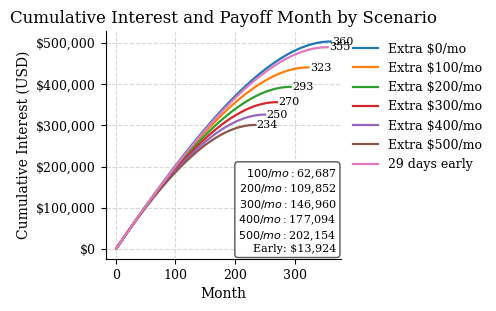
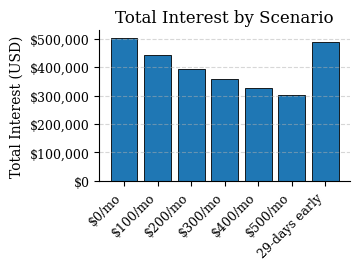

Write Python code to recreate these figures, in order.
# professional_amortization.py
import os
import numpy as np
import pandas as pd
import matplotlib as mpl
import matplotlib.pyplot as plt
from matplotlib.ticker import FuncFormatter

# ------------------------ Config ------------------------
principal = 400_000          # July 2026 avg mortgage size (MBA ~$402k)
annual_rate = 0.065          # July 2026 avg 30-yr fixed (Freddie Mac 6.49%)
days_per_month = 30
days_per_year = 365
term_years = 30
months = term_years * 12

extras = [0, 100, 200, 300, 400, 500]
early_days = 29

FIG_DIR = "figures/Chapter2"
CSV_PATH = os.path.join(FIG_DIR, "amortization_scenarios_summary.csv")
FIG1_PATH = os.path.join(FIG_DIR, "cumulative_interest_duration.png")
FIG2_PATH = os.path.join(FIG_DIR, "total_interest_bar.png")
os.makedirs(FIG_DIR, exist_ok=True)

mpl.rcParams.update({
    "font.family": "serif",
    "font.serif": ["Times New Roman", "Times", "DejaVu Serif"],
    "font.size": 10, "axes.labelsize": 10, "axes.titlesize": 12,
    "legend.fontsize": 9, "xtick.labelsize": 9, "ytick.labelsize": 9,
    "figure.dpi": 300, "savefig.dpi": 300,
    "axes.spines.top": False, "axes.spines.right": False,
})

def dollars(x, pos):
    return f"${x:,.0f}"
usd0 = FuncFormatter(dollars)

daily_rate = annual_rate / days_per_year
eff_mr = (1 + daily_rate) ** days_per_month - 1

def monthly_payment_from_effective_rate(P, r_m, n_months):
    if r_m == 0:
        return P / n_months
    return P * (r_m * (1 + r_m) ** n_months) / ((1 + r_m) ** n_months - 1)

base_monthly_payment = monthly_payment_from_effective_rate(principal, eff_mr, months)

def daily_amortization_schedule(P, daily_r, months, monthly_pmt, *, extra_payment=0.0, early_days=0, dpm=30):
    payment_day = max(1, min(dpm, dpm - early_days))
    balance = P
    total_interest = 0.0
    cum_interest_by_month = []
    balances_by_month = []
    current_cum_interest = 0.0
    m = 0
    for m in range(1, months + 1):
        month_interest = 0.0
        for day in range(1, dpm + 1):
            daily_int = balance * daily_r
            balance += daily_int
            month_interest += daily_int
            total_interest += daily_int
            if day == payment_day:
                p = monthly_pmt + extra_payment
                p = min(p, balance)
                balance -= p
        current_cum_interest += month_interest
        cum_interest_by_month.append(current_cum_interest)
        balances_by_month.append(balance)
        if balance <= 1e-8:
            break
    return balances_by_month, cum_interest_by_month, total_interest, m

cum_int_dict, months_dict, total_int_dict = {}, {}, {}
for extra in extras:
    _, cum_int, total_int, months_rem = daily_amortization_schedule(
        principal, daily_rate, months, base_monthly_payment,
        extra_payment=extra, early_days=0, dpm=days_per_month)
    cum_int_dict[extra] = np.array(cum_int, dtype=float)
    months_dict[extra] = int(months_rem)
    total_int_dict[extra] = float(total_int)

_, cum_int_early, total_int_early, months_early = daily_amortization_schedule(
    principal, daily_rate, months, base_monthly_payment,
    extra_payment=0.0, early_days=early_days, dpm=days_per_month)
cum_int_early = np.array(cum_int_early, dtype=float)
baseline_interest = total_int_dict[0]
savings_dict = {extra: baseline_interest - total_int_dict[extra] for extra in extras[1:]}
savings_early = baseline_interest - total_int_early

rows = []
for extra in extras:
    rows.append({
        "Scenario": f"Extra ${extra}/mo",
        "Monthly Payment": base_monthly_payment + extra,
        "Total Interest": total_int_dict[extra],
        "Months to Payoff": months_dict[extra],
        "Interest Savings vs Baseline": (baseline_interest - total_int_dict[extra]) if extra > 0 else 0.0
    })
rows.append({
    "Scenario": f"Pay {early_days} days early",
    "Monthly Payment": base_monthly_payment,
    "Total Interest": total_int_early,
    "Months to Payoff": months_early,
    "Interest Savings vs Baseline": savings_early
})
summary_df = pd.DataFrame(rows)
summary_df.to_csv(CSV_PATH, index=False)

# ---------------------- Figure 1 ------------------------
plt.figure(figsize=(5.0, 3.2))
ax = plt.gca()
for extra in extras:
    y = cum_int_dict[extra]
    x = np.arange(1, len(y) + 1)
    ax.plot(x, y, linewidth=1.6, label=f"Extra ${extra}/mo")
    ax.text(x[-1] + 2, y[-1], f"{months_dict[extra]}", va="center", fontsize=8)
x_e = np.arange(1, len(cum_int_early) + 1)
ax.plot(x_e, cum_int_early, linewidth=1.6, linestyle="-", label=f"{early_days} days early")
ax.text(x_e[-1] + 2, cum_int_early[-1], f"{months_early}", va="center", fontsize=8)
savings_lines = [f"${extra}/mo: ${savings_dict[extra]:,.0f}" for extra in extras[1:]]
savings_lines.append(f"Early: ${savings_early:,.0f}")
ax.text(0.98, 0.02, "\n".join(savings_lines), transform=ax.transAxes,
        ha="right", va="bottom", fontsize=8,
        bbox=dict(boxstyle="round,pad=0.3", facecolor="white", edgecolor="0.3", alpha=0.95))
ax.set_xlabel("Month")
ax.set_ylabel("Cumulative Interest (USD)")
ax.yaxis.set_major_formatter(usd0)
ax.set_title("Cumulative Interest and Payoff Month by Scenario")
ax.grid(True, linestyle="--", alpha=0.5)
ax.legend(loc="upper left", bbox_to_anchor=(1.0, 1.0), frameon=False)
plt.tight_layout()
plt.savefig(FIG1_PATH, bbox_inches="tight")
plt.savefig("figures/Chapter2/cumulative_interest_duration.pdf", bbox_inches="tight")
plt.close()

# ---------------------- Figure 2 ------------------------
plt.figure(figsize=(3.7, 2.8))
ax = plt.gca()
scenarios = [f"${extra}/mo" for extra in extras] + [f"{early_days}-days early"]
interest_totals = [total_int_dict[extra] for extra in extras] + [total_int_early]
bars = ax.bar(scenarios, interest_totals, edgecolor="black", linewidth=0.6)
ax.set_ylabel("Total Interest (USD)")
ax.yaxis.set_major_formatter(usd0)
ax.set_title("Total Interest by Scenario")
ax.grid(True, axis="y", linestyle="--", alpha=0.5)
plt.xticks(rotation=45, ha="right")
plt.tight_layout()
plt.savefig(FIG2_PATH, bbox_inches="tight")
plt.close()
